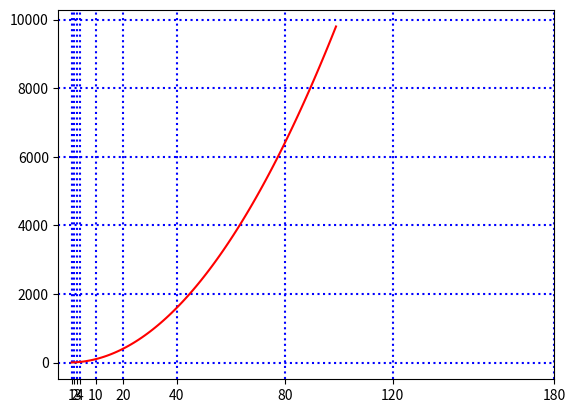

Write Python code to recreate this figure.
import matplotlib.pyplot as plt
import numpy as np

x1 = np.arange(1, 100)
y1 = x1 ** 2

plt.plot(x1, y1, color='red')
plt.grid(color='blue', ls='dotted', lw=1.5)
plt.xticks([1, 2, 3, 4, 10, 20, 40, 80, 120, 180])
plt.show()
